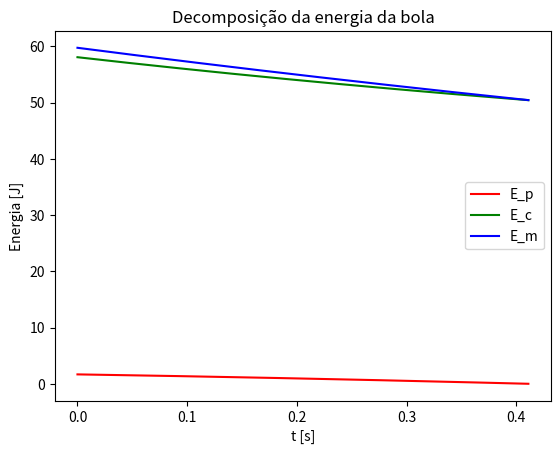

This figure's Python source:
import numpy as np
import matplotlib.pyplot as plt

# Initial conditions
t0 = 0.0                        # initial time [s]
tf = 0.5                        # final time [s]
dt = 0.001                      # time step [s]
r0 = np.array([0.0, 2.0, 3.0])  # initial position [m]
v0 = np.array([160.0, 20.0, -20.0]) * 1000 / 3600  # initial velocity [m/s]
g = 9.8                         # gravitational acceleration [m/s^2]

# Calculate terminal velocity and air resistance coefficient
v_T = np.linalg.norm(v0)        # terminal velocity [m/s]
D = g / v_T ** 2                # air resistance coefficient [m^-1]

# Initialize time domain
N = int((tf - t0) / dt + 1)
t = np.linspace(t0, tf, num=N)

# Initialize acceleration arrays
a = np.zeros([np.size(t), 3])      # resultant acceleration
a_res = np.zeros([np.size(t), 3])  # acceleration due to air resistance
a_grv = np.zeros([np.size(t), 3])  # acceleration due to gravity

# Initialize velocity and position arrays
v = np.zeros([np.size(t), 3])
v[0, :] = v0
r = np.zeros([np.size(t), 3])
r[0, :] = r0

# Calculate acceleration
for i in range(np.size(t) - 1):
    a_grv[i, :] = - g * np.array([0.0, 0.0, 1.0])
    a_res[i, :] = - D * np.linalg.norm(v[i, :]) * v[i, :]
    a[i, :] = a_grv[i, :] + a_res[i, :]
    v[i + 1, :] = v[i, :] + a[i, :] * dt
    r[i + 1, :] = r[i, :] + v[i, :] * dt


i_ts = np.size(r[r[:,2] > 0], 0) - 1
ts = t[i_ts]
rs = r[i_ts, :]
print("Tempo no impacto com o campo, t_s = {0:.2f} s".format(ts))
print("Coordenada de impacto no campo, r(t = {0:.2f} s) = ({1:.2f}, {2:.2f}, {3:.2f}")


# representação gráfica das energias
M = 0.057                           # massa da bola, [kg]
v_norm = np.linalg.norm(v, axis=1)  # norma da velocidade, |v(t)|
E_p = M * g * r[0:i_ts, 2]          # energia potencial, [J]
E_c = 0.5 * M * v_norm[0:i_ts] ** 2 # energia cinética, [J]
E_m = E_p + E_c                     # energia mecânica, [J]


plt.plot(t[0:i_ts], E_p, 'r-', t[0:i_ts], E_c, 'g-', t[0:i_ts], E_m, 'b-')
plt.legend(['E_p', 'E_c', 'E_m'])
plt.xlabel("t [s]")
plt.ylabel("Energia [J]")
plt.title('Decomposição da energia da bola')
plt.show()